Run: headless pygame with SDL's dummy video driver; simulated clock (each Clock.tick advances the game by its frame time, no real sleeping); random seed 0; keys injected as events and as key.get_pressed() state; no mouse input.
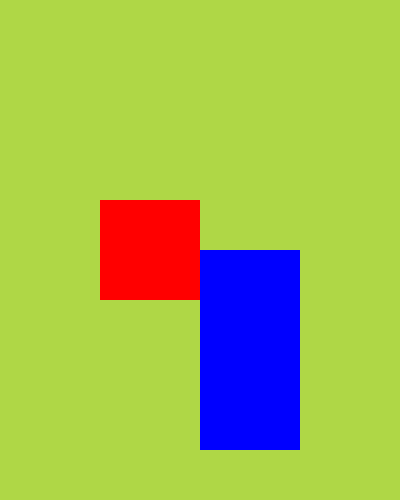
Frame 1 of 4 · flips 1–60 · no input
Frame 2 of 4 · flips 61–180 · tapped SPACE, RETURN · held RIGHT (→), D · screen unchanged from frame 1, image omitted
Frame 3 of 4 · flips 181–300 · held DOWN (↓), S · screen unchanged from frame 2, image omitted
Frame 4 of 4 · flips 301–420 · held LEFT (←), A, UP (↑), W · screen unchanged from frame 3, image omitted

The pygame program that drew these frames:

import sys

import pygame  # Import the pygame library

pygame.init()  # Initialize the game engine

screen = pygame.display.set_mode(
    (400, 500)
)  # Create a window with a resolution of 800x600 pixels

clock = pygame.time.Clock()  # Create a clock object to control the frame rate
test_surface = pygame.Surface((100, 200))  # Surface object
test_surface.fill(pygame.Color("blue"))

# creating rectangle Rect(left, top, width, height)
test_rect = pygame.Rect(100, 200, 100, 100)
while True:  # Infinite loop
    # The loop that will keep the game running
    for event in pygame.event.get():
        # This loop will keep the game running and will close the game if the user quits
        if event.type == pygame.QUIT:
            # If the user quits
            pygame.quit()
            # the above line sometime cause an issue so we will use the below line
            sys.exit()
    # filling colour to screen
    # screen.fill(pygame.Color("gold"))

    # using RGB colour scheme to screen
    screen.fill((175, 215, 70))

    # drawing rectangle on screen
    pygame.draw.rect(screen, (255, 0, 0), test_rect)  # drawing rectangle on screen
    # drawing Surface on screen which whole screen assign to game
    screen.blit(test_surface, (200, 250))
    pygame.display.update()  # Update the window
    clock.tick(60)  # Limit the frame rate to 60 frames per second
